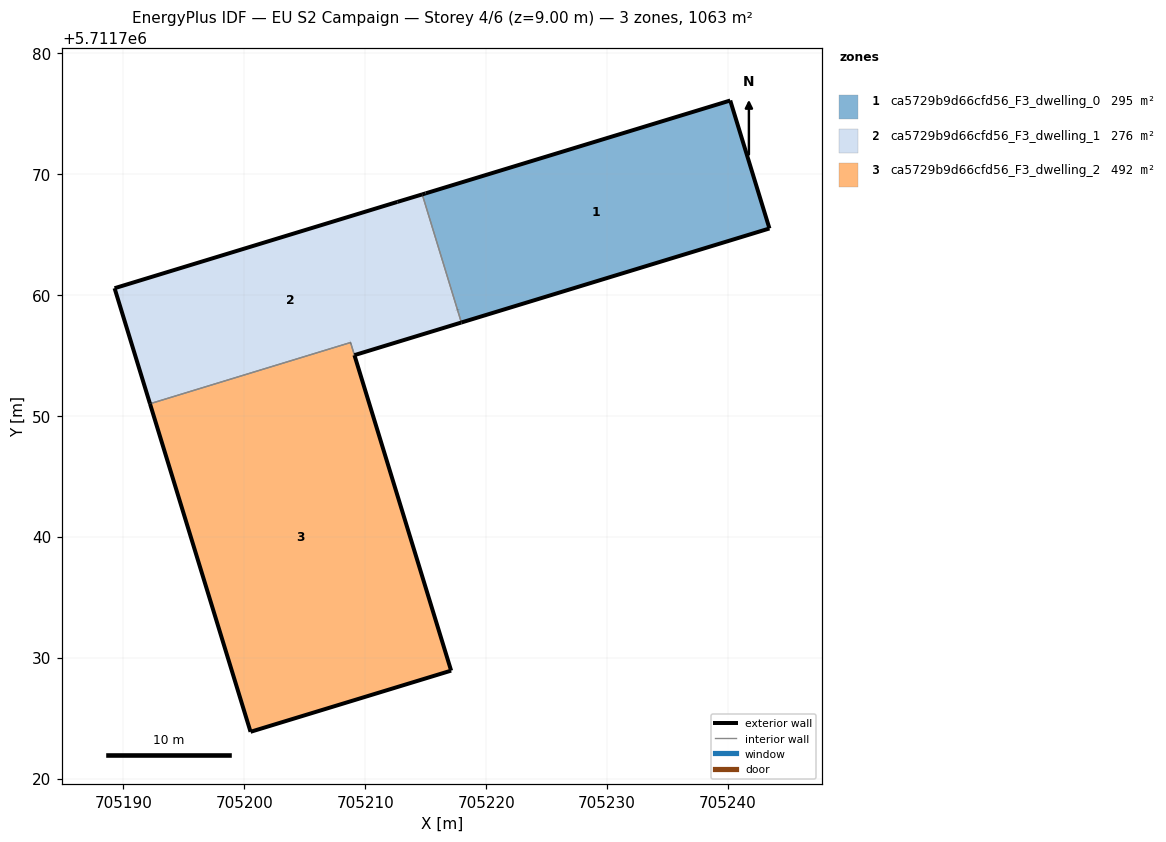
=== STOREY PLAN SPEC (per zone: floor XY polygon, exterior-wall plan segments, windows/doors) ===
zone 1: ca5729b9d66cfd56_F3_dwelling_0  (294.9 m²)
  floor: (705243.42, 5711765.50) (705240.18, 5711776.08) (705215.00, 5711768.41) (705214.71, 5711768.32) (705217.95, 5711757.73)
  exterior wall: (705214.71, 5711768.32) – (705215.00, 5711768.41)  [0.3 m]
  exterior wall: (705215.00, 5711768.41) – (705240.18, 5711776.08)  [26.3 m]
  exterior wall: (705240.18, 5711776.08) – (705243.43, 5711765.50)  [11.1 m]
  exterior wall: (705243.43, 5711765.50) – (705217.95, 5711757.73)  [26.6 m]
  exterior wall: (705217.95, 5711757.72) – (705217.95, 5711757.73)  [0.0 m]
  exterior wall: (705217.63, 5711758.78) – (705217.63, 5711758.77)  [0.0 m]
  interior walls: 2
zone 2: ca5729b9d66cfd56_F3_dwelling_1  (275.8 m²)
  floor: (705217.95, 5711757.72) (705214.71, 5711768.32) (705212.65, 5711767.70) (705189.27, 5711760.56) (705192.20, 5711751.00) (705208.78, 5711756.07) (705209.10, 5711755.03)
  exterior wall: (705192.20, 5711751.00) – (705189.27, 5711760.56)  [10.0 m]
  exterior wall: (705189.27, 5711760.56) – (705212.66, 5711767.70)  [24.5 m]
  exterior wall: (705212.66, 5711767.70) – (705214.71, 5711768.32)  [2.1 m]
  exterior wall: (705217.95, 5711757.72) – (705209.10, 5711755.03)  [9.2 m]
  exterior wall: (705208.78, 5711756.07) – (705208.78, 5711756.07)  [0.0 m]
  exterior wall: (705217.63, 5711758.78) – (705217.63, 5711758.77)  [0.0 m]
  interior walls: 4
zone 3: ca5729b9d66cfd56_F3_dwelling_2  (492.1 m²)
  floor: (705217.10, 5711728.93) (705208.78, 5711756.07) (705192.20, 5711751.00) (705200.51, 5711723.88)
  exterior wall: (705208.78, 5711756.07) – (705208.78, 5711756.07)  [0.0 m]
  exterior wall: (705209.10, 5711755.02) – (705209.10, 5711755.03)  [0.0 m]
  exterior wall: (705209.10, 5711755.02) – (705217.10, 5711728.93)  [27.3 m]
  exterior wall: (705217.10, 5711728.93) – (705200.51, 5711723.88)  [17.3 m]
  exterior wall: (705200.51, 5711723.88) – (705192.20, 5711751.00)  [28.4 m]
  interior walls: 2

=== DERIVED (storey summary) ===
Building: EU S2 Campaign
Storey: 4 of 6  (floor level z = 9.00 m)
Storey gross floor area: 1062.8 m²
Zones on this storey: 3
  - ca5729b9d66cfd56_F3_dwelling_0: floor 294.9 m²; exterior wall 64.3 m (193.0 m²); WWR 0.0%
  - ca5729b9d66cfd56_F3_dwelling_1: floor 275.8 m²; exterior wall 45.9 m (137.5 m²); WWR 0.0%
  - ca5729b9d66cfd56_F3_dwelling_2: floor 492.1 m²; exterior wall 73.0 m (219.0 m²); WWR 0.0%
Zone adjacency (shared interzone walls):
  - ca5729b9d66cfd56_F3_dwelling_0 ↔ ca5729b9d66cfd56_F3_dwelling_1
  - ca5729b9d66cfd56_F3_dwelling_1 ↔ ca5729b9d66cfd56_F3_dwelling_2